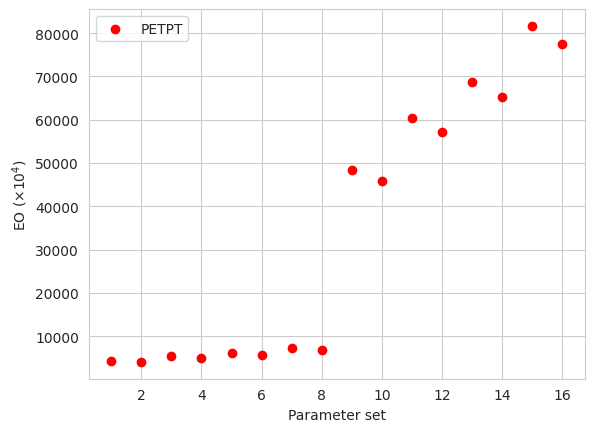

The matplotlib source for this figure:
import numpy as np
from math import *
from itertools import product
import matplotlib.pyplot as plt
import matplotlib.cm as cm
import seaborn as sns
sns.set_style('whitegrid')

def PETPT(msalb, srad, tmax, tmin, xhlai):

    td = 0.6*tmax + 0.4*tmin

    if xhlai < 0.0:
        albedo = msalb
    else:
        albedo = 0.23 - (0.23 - msalb)*np.exp(-0.75*xhlai)
        

    slang = srad*23.923
    eeq = slang*(2.04*pow(10, -4)-1.83*pow(10, -4)*albedo)*(td+29.0)
    eo = eeq*1.1

    if tmax > 35.0:
        eo = eeq*((tmax-35.0)*0.05 + 1.1)
    elif tmax < 5.0:
        eo = eeq*0.01*np.exp(0.18*(tmax+20.0))
    eo = max(eo, 0.0001)

    #print(msalb, srad, tmax, tmin, xhlai)
    return eo*pow(10,4)









def PETASCE(msalb, canht, doy, meevp, tdew, windht, windrun, xlat, xelev, srad, tmax, tmin, xhlai):  
 
    tavg = (tmax + tmin)/2.0

    patm = 101.3 * ((293.0 - 0.0065*xelev)/293.0)**5.26
    #print(patm)

    psycon = 0.00066*patm
    #print(psycon) 


    udelta = 2503.0*np.exp(17.27*tavg/(tavg+237.3))/(tavg+237.3)**2.0
    #print(udelta)

    emax = 0.6108*np.exp((17.27*tmax)/(tmax+237.3))
    emin = 0.6108*np.exp((17.27*tmin)/(tmin+237.3))
    es = (emax + emin) / 2.0

    ea = 0.6108*np.exp((17.27*tdew)/(tdew+237.3))

    rhmin = max(20.0, min(80.0, ea/emax*100.0))


    if xhlai < 0:
        albedo = msalb
    else:
        albedo = 0.23

    rns = (1.0-albedo)*srad
    #print(albedo)

    pie = 4*atan(1)
    dr = 1.0+0.033*np.cos(2.0*pi/365.0*doy)
    ldelta = 0.409*np.sin(2.0*pi/365.0*doy-1.39)
    ws = np.arccos(-1.0*np.tan(xlat*pi/180.0)*np.tan(ldelta))
    #print("tan with xlat:", np.tan(pi))
    #print("tan with ldelta:", np.tan(ldelta))
    #print("value inside arcos :", -1.0*np.tan(xlat*pie/180.0)*np.tan(ldelta))
    ra1 = ws*np.sin(xlat*pi/180.0)*np.sin(ldelta)
    ra2 = np.cos(xlat*pi/180.0)*np.cos(ldelta)*np.sin(ws)
    ra = 24.0/pi*4.92*dr*(ra1+ra2)


    rso = (0.75+2*pow(10,-5)*xelev)*ra

    ratio = srad/rso

    if ratio < 0.3:
        ratio = 0.3
    elif ratio > 1.0:
        ratio = 1.0

    fcd = 1.35*ratio-0.35
    #print(fcd)
    tk4 = ((tmax+273.16)**4.0+(tmin+273.16)**4.0)/2.0
    #print(tk4)
    rnl = 4.901*pow(10,-9)*fcd*(0.34-0.14*np.sqrt(ea))*tk4
    #print(rnl)

    rn = rns - rnl
    #print(rn)

    g = 0.0

    windsp = windrun*1000.0 / 24.0 / 60.0 / 60.0
    #print("value inside log :", 67.8*windht - 5.42)
    wind2m = windsp*(4.87/np.log(67.8*windht-5.42))

    if meevp == 'A':
        cn = 1600.0
        cd = 0.38
    elif meevp == 'G':
        cn = 900.0
        cd = 0.34



    refet = 0.408*udelta*(rn-g)+psycon*(cn/(tavg+273.0))*wind2m*(es-ea)
    #print(rn)
    refet = refet/(udelta+psycon*(1.0+cd*wind2m))

    kcbmax = 1.2
    kcbmin = 0.3
    skc = 0.8

    refet = max(0.0001, refet)

    if xhlai < 0:
        kcb = 0.0
    else:
        kcb = max(0.0,kcbmin+(kcbmax-kcbmin)*(1.0-np.exp(-1.0*skc*xhlai)))

    wnd = max(1.0, min(wind2m,6.0))
    cht = max(0.001, canht)

    if meevp =='A':
        kcmax = max(1.0, kcb+0.05)
    elif meevp == 'G':
        kcmax = max((1.2+(0.04*(wnd-2.0)-0.004*(rhmin-45.0))
                        *(cht/3.0)**(0.3)),kcb+0.05)

    if kcb < kcbmin:
        fc = 0.0
    else:
        fc = ((kcb-kcbmin)/(kcmax-kcbmin))**(1.0+0.5*canht)

    fw = 1.0
    few = min(1.0-fc,fw)
    ke = max(0.0, min(1.0*(kcmax-kcb), few*kcmax))


    kc = kcb + ke
    eo = (kcb + ke)*refet
    

    eo = max(eo, 0.0001)

    #print(msalb, canht, doy, meevp, tdew, windht, windrun, xlat, xelev, srad, tmax, tmin, xhlai)

    return eo*pow(10,4)

size = 2

#Parameters for PETPT and PETASSCE
tmax = np.linspace(16.1, 36.7, size)  #UFGA7801.WTH and ET.OUT
tmin = np.linspace(0.0, 23.9, size)   #UFGA7801.WTH and ET.OUT
#msalb = np.linspace(0, 1, size)
srad = np.linspace(2.45, 27.8, size)   #UFGA7801.WTH and ET.OUT
xhlai = np.linspace(0.00, 4.77, size)  #PlantGro.OUT file

#Preset Values of Variables in PETPT and PETASCE
msalb = 0.18 # SOIL.SOL file

#Parameters for only PETASCE
#tdew = 16.0
tdew = np.linspace(0.0, 36.7, size)  # Taken from tmax and tmin

windrun = 400
#windrun = np.linspace(0, 900, size) 

doy = 180
#doy = np.linspace(1, 365, 365)

canht = 1.0
#canht = np.linspace(0, 3, size)

#Preset Values of Variables in PETASCE
meevp = 'G'    #Soybean 
windht = 3.00                   #PlantGro.OUT
xlat = 26.63                    #PlantGro.OUT
xelev = 10                      #PlantGro.OUT

vfunc1 = np.vectorize(PETPT)
y1 = [vfunc1(msalb, *args) for args in product(srad, tmax, tmin, xhlai)]
#y1 = vfunc1(msalb, srad, tmax, tmin, xhlai)
x1 = np.arange(len(y1))
#x1 = np.arange(y1.size)
#print(len(x1))
#print(len(y1))
#print(y1)

vfunc2 = np.vectorize(PETASCE)
y2 = [vfunc2(msalb, canht, doy, meevp, tdew, windht, windrun, xlat, xelev, *args) for args in product(srad, tmax, tmin, xhlai)]
#y2 = vfunc2(msalb, canht, doy, meevp, tdew, windht, windrun, xlat, xelev, srad, tmax, tmin, xhlai)
x2 = np.arange(len(y2))
#x2 = np.arange(y2.size)
#print(len(x2))
#print(len(y2))
#print(y2)

fig = plt.figure()
ax1 = fig.add_subplot(111)
ax1.scatter(x1+1, y1, label = 'PETPT', c = 'r')
#ax1.scatter(x2+1, y2, label = 'PETASCE', c = 'b')
plt.xlabel('Parameter set')
plt.ylabel(r'EO ($\times 10^4$)')
plt.legend()
#plt.show()

colors = np.random.rand(len(y2[0]))
#colors = cm.rainbow(np.linspace(0, 1, len(y2[0])))
print('colors :', colors)
for i in range(len(y2[0])):
    print(colors[i])
#plt.figure()
#for i in range(len(y2[0])):
    #print(i)
#    val = [item[i] for item in y2]
    #print(val)
#    plt.scatter(x2+1, val, label = 'PETASCE', c = colors[i])
#    plt.xlabel('Parameter set')
#    plt.ylabel(r'EO ($\times 10^4$)')
#    plt.legend()
   #plt.show()
#plt.show()



